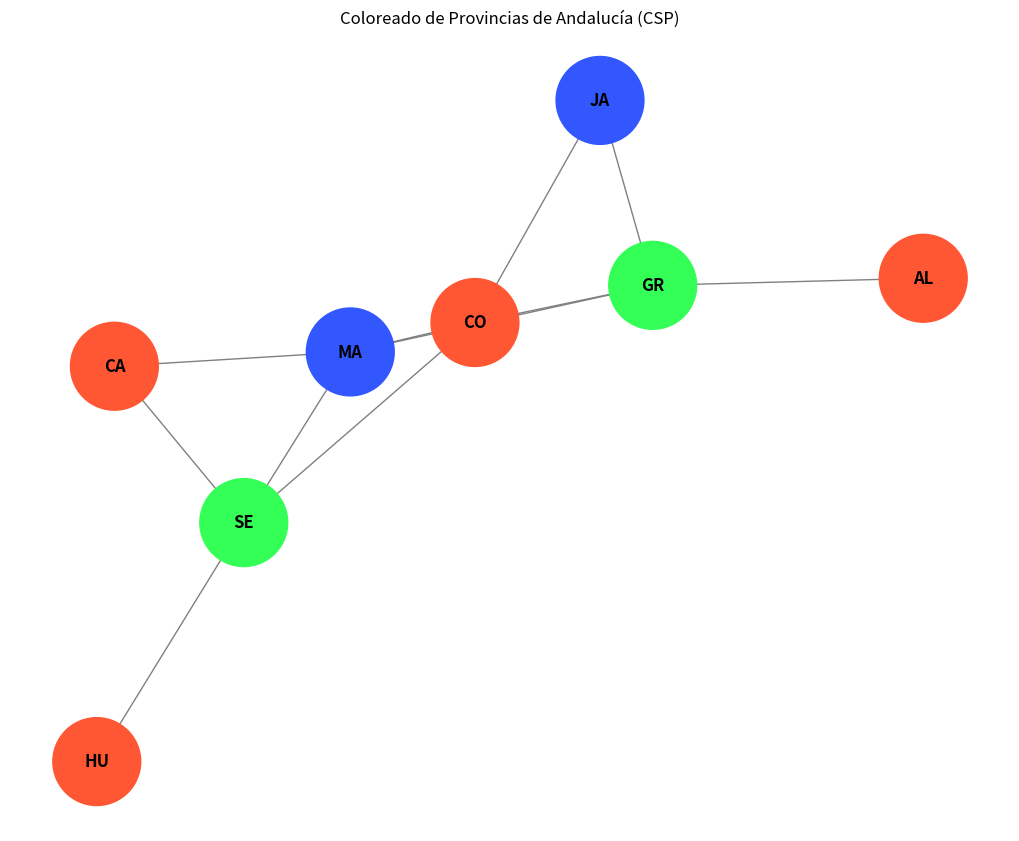

Python code for this plot:
import matplotlib.pyplot as plt
import networkx as nx 

# --- FUNCIONES DE RESTRICCIÓN Y VISUALIZACIÓN ---

def constraint(var1, val1, var2, val2):
    """
    Función de restricción: No hay dos regiones adyacentes que puedan tener el mismo color.
    """
    return val1 != val2

def visualize_solution(solution, neighbors):
    """
    Visualiza la solución usando matplotlib y networkx.
    """
    G = nx.Graph()
    for var in solution:
        G.add_node(var, color=solution[var])
    for var, neighs in neighbors.items():
        for neigh in neighs:
            # Asegura que la arista se añade solo una vez
            if var < neigh: 
                G.add_edge(var, neigh)
    
    # Mapeo de colores para networkx/matplotlib
    color_map = {'Rojo': '#FF5733', 'Verde': '#33FF57', 'Azul': '#3357FF', 'Amarillo': '#FFC300'}
    colors = [color_map.get(G.nodes[node]['color'], '#808080') for node in G.nodes]
    
    pos = nx.spring_layout(G, seed=10) # Usar un seed para layout reproducible
    plt.figure(figsize=(10, 8))
    nx.draw(G, pos, 
            with_labels=True, 
            node_color=colors, 
            node_size=4000, 
            font_size=12, 
            font_color='black', 
            font_weight='bold',
            edge_color='gray')
    plt.title("Coloreado de Provincias de Andalucía (CSP)")
    plt.show()

# --- CLASE CSP (CON MÉTODOS ANIDADOS) ---
# (La lógica interna de la clase CSP se mantiene sin cambios)

class CSP:
    def __init__(self, variables, domains, neighbors, constraints):
        self.variables = variables
        self.domains = domains
        self.neighbors = neighbors
        self.constraints = constraints

    def is_consistent(self, var, assignment):
        for neighbor in self.neighbors[var]:
            if neighbor in assignment:
                if not self.constraints(var, assignment[var], neighbor, assignment[neighbor]):
                    return False
        return True

    def ac3(self):
        queue = [(xi, xj) for xi in self.variables for xj in self.neighbors[xi]]
        while queue:
            (xi, xj) = queue.pop(0)
            if self.revise(xi, xj):
                if len(self.domains[xi]) == 0: return False
                for xk in self.neighbors[xi]:
                    if xk != xj: queue.append((xk, xi))
        return True

    def revise(self, xi, xj):
        revised = False
        for x in list(self.domains[xi]):
            if not any(self.constraints(xi, x, xj, y) for y in self.domains[xj]):
                self.domains[xi].remove(x)
                revised = True
        return revised
    
    def backtracking_search(self, assignment={}):
        if len(assignment) == len(self.variables): return assignment
        
        var = self.select_unassigned_variable(assignment)
        
        for value in self.domains[var]:
            new_assignment = assignment.copy()
            new_assignment[var] = value
            
            if self.is_consistent(var, new_assignment):
                result = self.backtracking_search(new_assignment)
                if result: return result
        
        return None

    def select_unassigned_variable(self, assignment):
        for var in self.variables:
            if var not in assignment: return var
        return None

# --- DEFINICIÓN DEL PROBLEMA DE PROVINCIAS DE ANDALUCÍA ---

variables = ['AL', 'CA', 'CO', 'GR', 'HU', 'JA', 'MA', 'SE']
nombre_provincia = {
    'AL': 'Almería', 'CA': 'Cádiz', 'CO': 'Córdoba', 'GR': 'Granada', 
    'HU': 'Huelva', 'JA': 'Jaén', 'MA': 'Málaga', 'SE': 'Sevilla'
}

# Dominio de 3 colores
domains = {
    var: ['Rojo', 'Verde', 'Azul'] for var in variables
}

# Adyacencias (Fronteras terrestres entre provincias)
neighbors = {
    # Almería (AL) limita con:
    'AL': ['GR'],
    # Cádiz (CA) limita con:
    'CA': ['SE', 'MA'],
    # Córdoba (CO) limita con:
    'CO': ['SE', 'JA', 'GR', 'MA'],
    # Granada (GR) limita con:
    'GR': ['AL', 'JA', 'CO', 'MA'],
    # Huelva (HU) limita con:
    'HU': ['SE'],
    # Jaén (JA) limita con:
    'JA': ['CO', 'GR'],
    # Málaga (MA) limita con:
    'MA': ['CA', 'SE', 'CO', 'GR'],
    # Sevilla (SE) limita con:
    'SE': ['HU', 'CA', 'MA', 'CO']
}

# --- EJECUCIÓN ---

csp = CSP(variables, domains, neighbors, constraint)

print("Iniciando AC-3 para propagación de restricciones...")

if csp.ac3():
    print("AC-3 finalizado. Buscando solución con Backtracking...")
    solution = csp.backtracking_search()
    
    if solution:
        print("\n✅ Solución encontrada (Coloreado de Provincias de Andalucía):")
        for var in variables:
            print(f"  {var} ({nombre_provincia[var]}): Color {solution[var]}")
        
        visualize_solution(solution, neighbors)
    else:
        print("\n❌ No se encontró solución.")
else:
    print("\n❌ No se encontró solución (AC-3 vació el dominio de una variable).")
